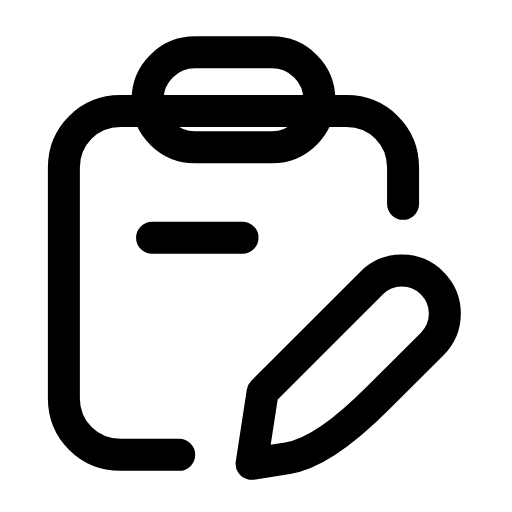
t = 0.00 s
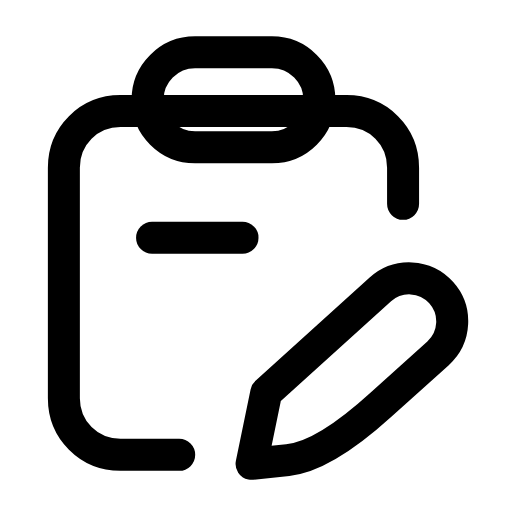
t = 0.24 s
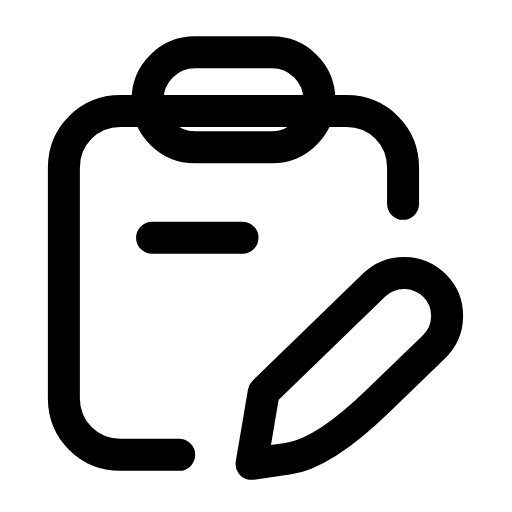
t = 0.44 s
t = 0.68 s: frame unchanged from t = 0.00 s, image omitted
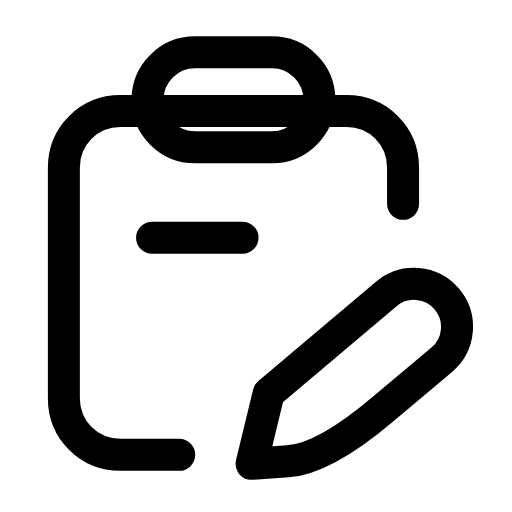
t = 0.92 s
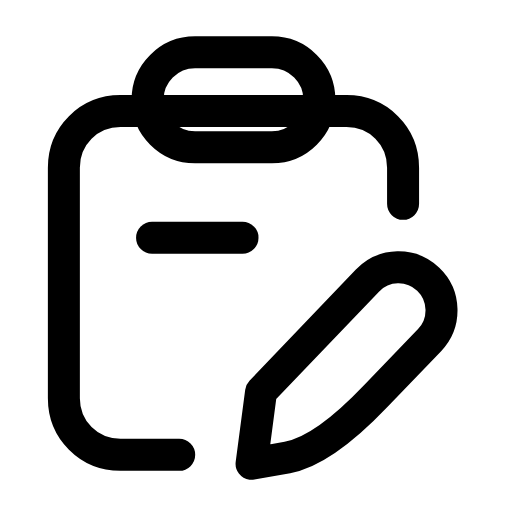
t = 1.17 s

The animated SVG that drew these frames (rendered in a browser with its animation timeline set to each time). Animation: 1 SMIL element (animateTransform=1); one cycle of 1.40 s, repeats indefinitely.

<svg xmlns="http://www.w3.org/2000/svg" width="24" height="24" viewBox="0 0 24 24" fill="none"><g transform="translate(-1.776 -0.728) scale(1.06)"><path stroke="currentColor" stroke-width="1.415" stroke-linecap="round" stroke-linejoin="round" fill="none" d="M9.6 20.8L7 20.8C5.6 20.8 4.5 19.7 4.5 18.3L4.5 8.1C4.5 6.7 5.6 5.6 7 5.6L17 5.6C18.4 5.6 19.5 6.7 19.5 8.1L19.5 9.7"></path><rect stroke="currentColor" stroke-width="1.415" stroke-linecap="round" stroke-linejoin="round" fill="none" x="8.2" y="3" width="7.6" height="4.2" rx="2.1"></rect><line stroke="currentColor" stroke-width="1.415" stroke-linecap="round" stroke-linejoin="round" fill="none" x1="8.4" x2="12.4" y1="11.2" y2="11.2"></line><g><animateTransform attributeName="transform" type="rotate" values="0 12.8 21.2;-7 12.8 21.2;5 12.8 21.2;0 12.8 21.2;0 12.8 21.2;5 12.8 21.2;-7 12.8 21.2;0 12.8 21.2;0 12.8 21.2" keyTimes="0;0.135;0.27;0.45;0.6;0.72;0.81;0.9;1" dur="1.4s" repeatCount="indefinite" calcMode="spline" keySplines="0.16 1 0.3 1;0.16 1 0.3 1;0.16 1 0.3 1;0.16 1 0.3 1;0.16 1 0.3 1;0.16 1 0.3 1;0.16 1 0.3 1;0.16 1 0.3 1"/><path stroke="currentColor" stroke-width="1.415" stroke-linecap="round" stroke-linejoin="round" fill="none" d="M12.8 21.2L14.39 20.95Q15.98 20.71 18.38 18.3L20.79 15.9A1.9 1.9 0 0 0 18.1 13.21L13.29 18.02Z"></path></g></g></svg>
